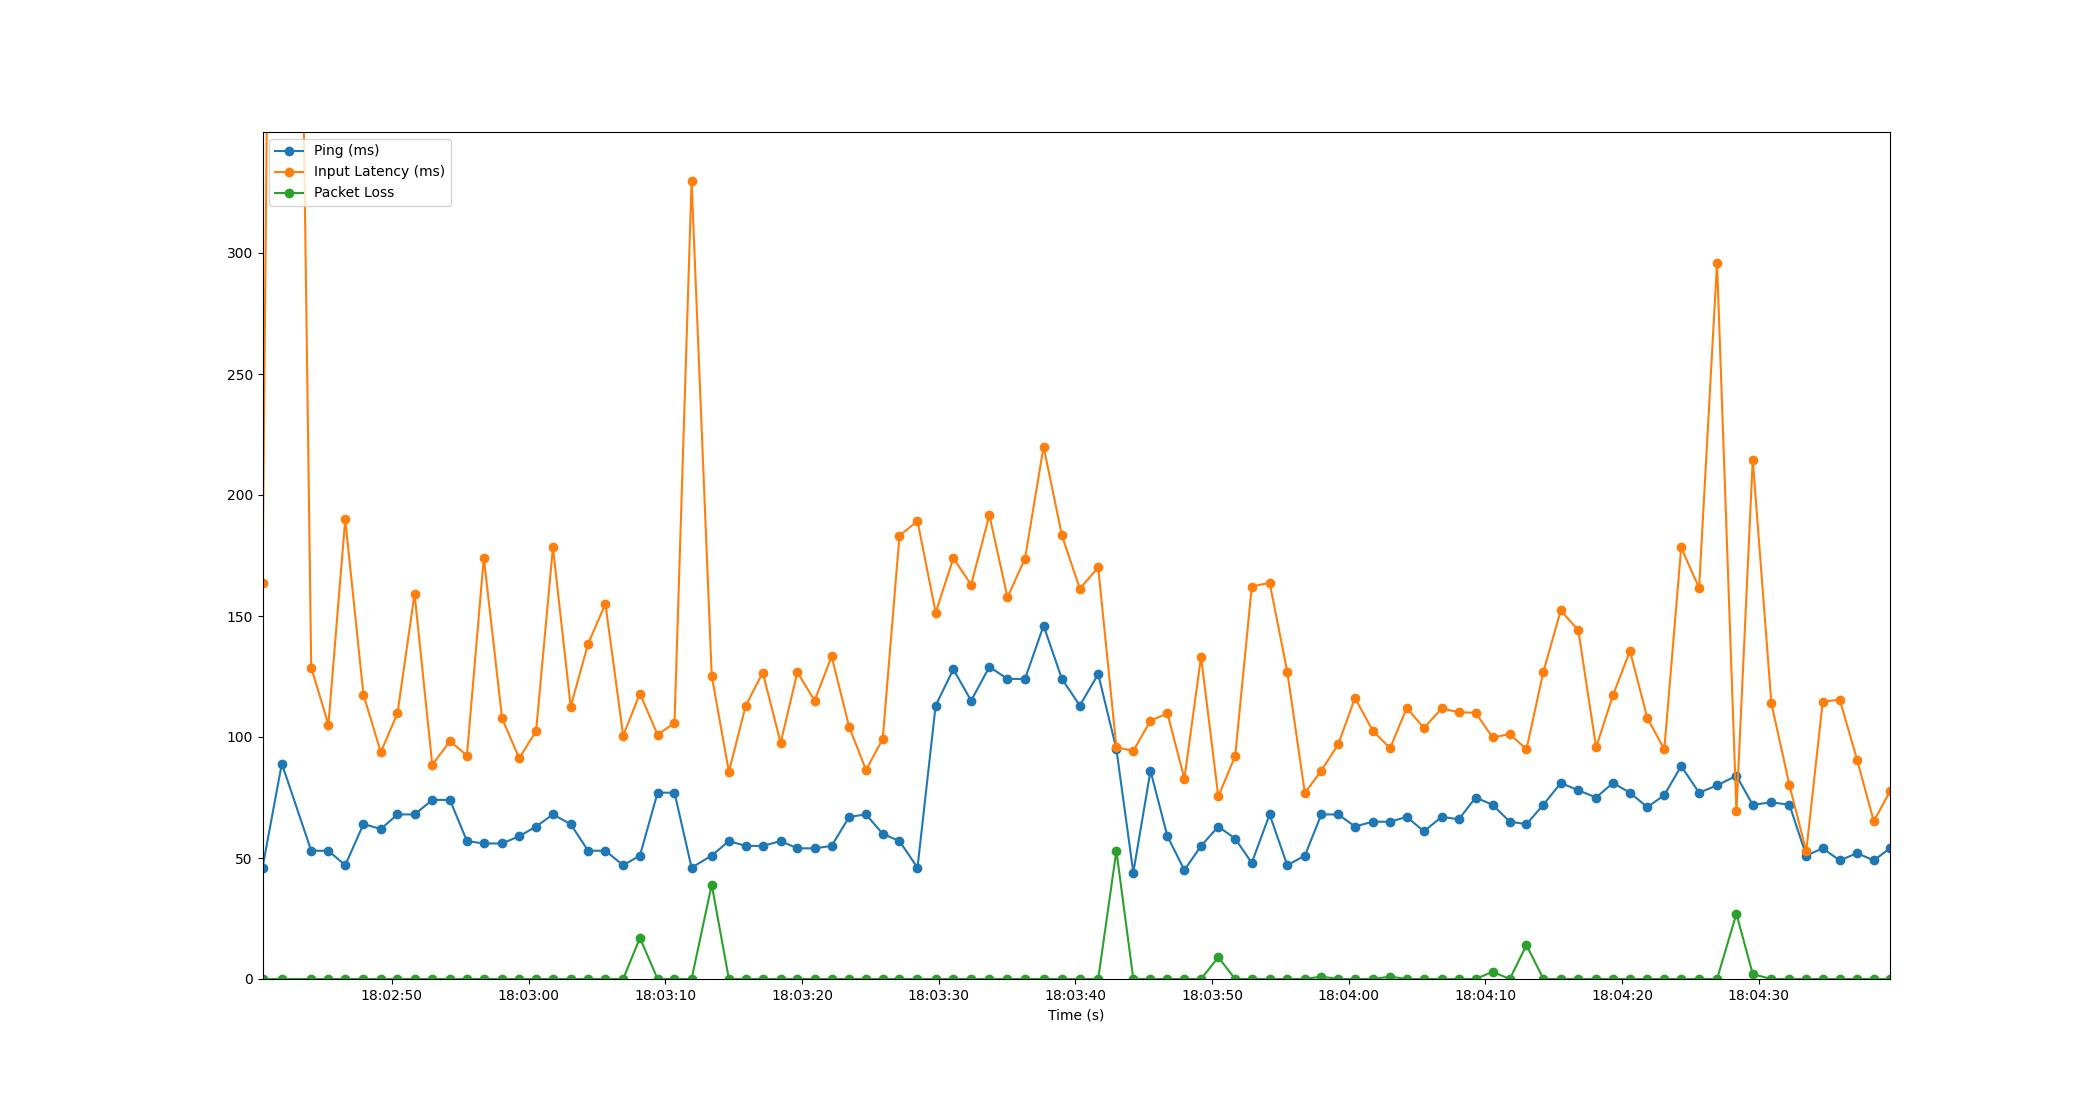

Data behind this chart, as committed beside it:
Time, Timestamp, Ping, Packet Loss, Input Latency
3.0994415283203125e-06, 2023-07-12 18:02:40.533223, 46, 0, 163.6
1.414, 2023-07-12 18:02:41.946833, 89, 0, 1019
3.564, 2023-07-12 18:02:44.096856, 53, 0, 128.7
4.82, 2023-07-12 18:02:45.352831, 53, 0, 105.1
6.052, 2023-07-12 18:02:46.585126, 47, 0, 189.9
7.383, 2023-07-12 18:02:47.915981, 64, 0, 117.5
8.654, 2023-07-12 18:02:49.187165, 62, 0, 93.73
9.876, 2023-07-12 18:02:50.408847, 68, 0, 109.8
11.12, 2023-07-12 18:02:51.656884, 68, 0, 159.2
12.42, 2023-07-12 18:02:52.952488, 74, 0, 88.5
13.72, 2023-07-12 18:02:54.249387, 74, 0, 98.3
14.95, 2023-07-12 18:02:55.486555, 57, 0, 92.33
16.19, 2023-07-12 18:02:56.722963, 56, 0, 174.1
17.52, 2023-07-12 18:02:58.057991, 56, 0, 107.7
18.78, 2023-07-12 18:02:59.314777, 59, 0, 91.2
20.01, 2023-07-12 18:03:00.546093, 63, 0, 102.5
21.25, 2023-07-12 18:03:01.780532, 68, 0, 178.4
22.54, 2023-07-12 18:03:03.078176, 64, 0, 112.6
23.82, 2023-07-12 18:03:04.351008, 53, 0, 138.4
25.09, 2023-07-12 18:03:05.618832, 53, 0, 155.1
26.38, 2023-07-12 18:03:06.916837, 47, 0, 100.6
27.61, 2023-07-12 18:03:08.145018, 51, 17, 117.9
28.9, 2023-07-12 18:03:09.436247, 77, 0, 100.9
30.14, 2023-07-12 18:03:10.673330, 77, 0, 105.8
31.39, 2023-07-12 18:03:11.923078, 46, 0, 329.7
32.86, 2023-07-12 18:03:13.396877, 51, 39, 125.3
34.12, 2023-07-12 18:03:14.652874, 57, 0, 85.66
35.35, 2023-07-12 18:03:15.886321, 55, 0, 113
36.6, 2023-07-12 18:03:17.130497, 55, 0, 126.6
37.91, 2023-07-12 18:03:18.439237, 57, 0, 97.57
39.13, 2023-07-12 18:03:19.660834, 54, 0, 126.7
40.39, 2023-07-12 18:03:20.922466, 54, 0, 115.1
41.63, 2023-07-12 18:03:22.168038, 55, 0, 133.3
42.92, 2023-07-12 18:03:23.454682, 67, 0, 104.2
44.15, 2023-07-12 18:03:24.680908, 68, 0, 86.36
45.37, 2023-07-12 18:03:25.904845, 60, 0, 99.17
46.6, 2023-07-12 18:03:27.130919, 57, 0, 183.2
47.92, 2023-07-12 18:03:28.450070, 46, 0, 189.3
49.24, 2023-07-12 18:03:29.778045, 113, 0, 151.4
50.54, 2023-07-12 18:03:31.072870, 128, 0, 173.9
51.84, 2023-07-12 18:03:32.372165, 115, 0, 162.9
53.18, 2023-07-12 18:03:33.708854, 129, 0, 191.7
54.5, 2023-07-12 18:03:35.033685, 124, 0, 157.7
55.78, 2023-07-12 18:03:36.315322, 124, 0, 173.8
57.14, 2023-07-12 18:03:37.674177, 146, 0, 220
58.48, 2023-07-12 18:03:39.015309, 124, 0, 183.3
59.79, 2023-07-12 18:03:40.323752, 113, 0, 161.3
61.14, 2023-07-12 18:03:41.668843, 126, 0, 170.1
62.47, 2023-07-12 18:03:43.000050, 95, 53, 95.77
63.7, 2023-07-12 18:03:44.237944, 44, 0, 94.25
64.96, 2023-07-12 18:03:45.495075, 86, 0, 106.7
66.2, 2023-07-12 18:03:46.732448, 59, 0, 109.8
67.44, 2023-07-12 18:03:47.975042, 45, 0, 82.79
68.66, 2023-07-12 18:03:49.194339, 55, 0, 133.2
69.92, 2023-07-12 18:03:50.455981, 63, 9, 75.42
71.16, 2023-07-12 18:03:51.689500, 58, 0, 92.14
72.37, 2023-07-12 18:03:52.903042, 48, 0, 162.2
73.68, 2023-07-12 18:03:54.210483, 68, 0, 163.7
74.97, 2023-07-12 18:03:55.502079, 47, 0, 126.9
76.26, 2023-07-12 18:03:56.788787, 51, 0, 76.84
... 34 more rows
